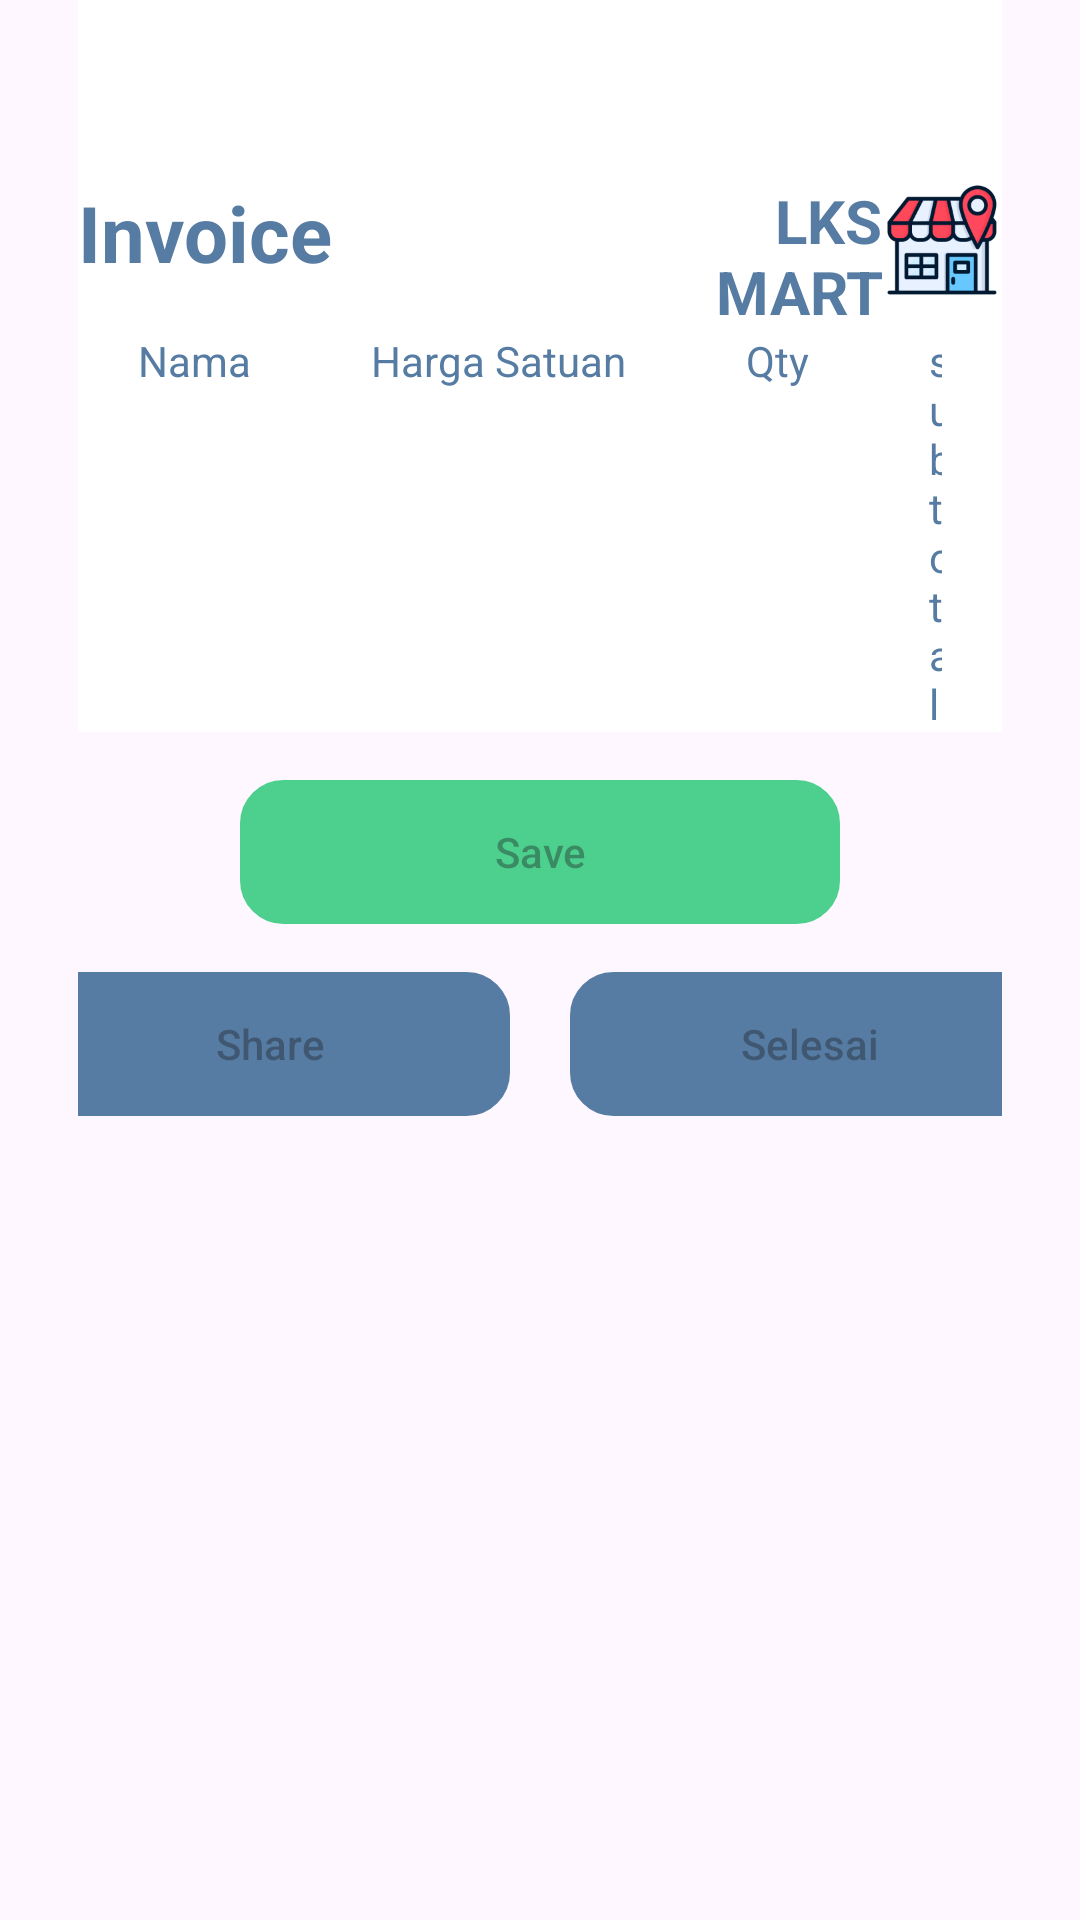

Produce the Android XML layout that renders to this screen, including the resource entries it uses.
<!-- AndroidManifest.xml: application theme Theme.Lksmart -->
<!-- res/layout/activity_invoice.xml -->
<?xml version="1.0" encoding="utf-8"?>
<RelativeLayout xmlns:android="http://schemas.android.com/apk/res/android"
    xmlns:app="http://schemas.android.com/apk/res-auto"
    xmlns:tools="http://schemas.android.com/tools"
    android:id="@+id/main"
    android:layout_width="match_parent"
    android:layout_height="match_parent"
    tools:context=".invoice">

    <LinearLayout
        android:layout_width="match_parent"
        android:layout_height="match_parent"
        android:orientation="vertical"
        android:layout_marginHorizontal="26dp"
        android:gravity="center_horizontal"
        >
        
        <LinearLayout
            android:layout_width="match_parent"
            android:layout_height="wrap_content"
            android:orientation="vertical"
            android:id="@+id/content"
            android:background="@color/white"
            >
            <LinearLayout
                android:layout_width="match_parent"
                android:layout_height="wrap_content"
                android:orientation="horizontal"
                android:layout_marginTop="60dp"
                >

                <TextView
                    android:layout_width="wrap_content"
                    android:layout_height="wrap_content"
                    android:text="Invoice"
                    android:textSize="26dp"
                    android:textStyle="bold"
                    android:textColor="@color/darkblue"
                    />

                <LinearLayout
                    android:layout_width="match_parent"
                    android:layout_height="wrap_content"
                    android:orientation="horizontal"
                    android:gravity="end"
                    >
                    <TextView
                        android:layout_width="80dp"
                        android:layout_height="wrap_content"
                        android:text="LKS MART"
                        android:textSize="20dp"
                        android:textStyle="bold"
                        android:textAlignment="textEnd"
                        android:textColor="@color/darkblue"
                        />
                    <ImageView
                        android:layout_width="40dp"
                        android:layout_height="40dp"
                        android:src="@drawable/logo1"
                        />
                </LinearLayout>


            </LinearLayout>
            <LinearLayout
                android:layout_width="match_parent"
                android:layout_height="wrap_content"
                android:orientation="horizontal"
                >

                <TextView
                    android:layout_width="wrap_content"
                    android:layout_height="wrap_content"
                    android:text="Nama"
                    android:textColor="@color/darkblue"
                    android:paddingHorizontal="20dp"
                    />

                <TextView
                    android:layout_width="wrap_content"
                    android:layout_height="wrap_content"
                    android:text="Harga Satuan"
                    android:textColor="@color/darkblue"
                    android:paddingHorizontal="20dp"
                    />

                <TextView
                    android:layout_width="wrap_content"
                    android:layout_height="wrap_content"
                    android:text="Qty"
                    android:textColor="@color/darkblue"
                    android:paddingHorizontal="20dp"
                    />

                <TextView
                    android:layout_width="wrap_content"
                    android:layout_height="wrap_content"
                    android:text="subtotal"
                    android:textColor="@color/darkblue"
                    android:paddingHorizontal="20dp"
                    />

            </LinearLayout>

            <LinearLayout
                android:layout_width="match_parent"
                android:layout_height="wrap_content"
                android:orientation="vertical"
                android:id="@+id/linear"
                />
        </LinearLayout>

        <androidx.appcompat.widget.AppCompatButton
            android:layout_width="200dp"
            android:layout_height="wrap_content"
            android:hint="Save"
            android:textColor="@color/white"
            android:background="@drawable/rounded_corner"
            android:backgroundTint="@color/grenn"
            android:layout_marginTop="16dp"
            android:id="@+id/save"
            />

        <LinearLayout
            android:layout_width="match_parent"
            android:layout_height="wrap_content"
            android:orientation="horizontal"
            android:gravity="center_horizontal"
            >
            <androidx.appcompat.widget.AppCompatButton
                android:layout_width="160dp"
                android:layout_height="wrap_content"
                android:hint="Share"
                android:textColor="@color/white"
                android:background="@drawable/rounded_corner"
                android:backgroundTint="@color/darkblue"
                android:layout_marginTop="16dp"
                android:id="@+id/share"
                android:layout_marginRight="20dp"
                />

            <androidx.appcompat.widget.AppCompatButton
                android:layout_width="160dp"
                android:layout_height="wrap_content"
                android:hint="Selesai"
                android:textColor="@color/white"
                android:background="@drawable/rounded_corner"
                android:backgroundTint="@color/darkblue"
                android:layout_marginTop="16dp"
                android:id="@+id/selesai"
                />

        </LinearLayout>

    </LinearLayout>

</RelativeLayout>
<!-- resources referenced by this layout -->
<resources>
  <color name="darkblue">#567CA3</color>
  <color name="grenn">#4DCF8E</color>
  <color name="white">#FFFFFFFF</color>
  <!-- drawable logo1: png bitmap (drawable, 13429 bytes) -->
  <!-- drawable rounded_corner (drawable) -->
  <?xml version="1.0" encoding="utf-8"?>
  <shape xmlns:android="http://schemas.android.com/apk/res/android">
  
  
      <corners android:radius="14dp"/>
      <stroke android:width="1dp" android:color="@color/black"/>
  
  </shape>
  <style name="Theme.Lksmart" parent="Base.Theme.Lksmart" />
  <color name="black">#FF000000</color>
  <style name="Base.Theme.Lksmart" parent="Theme.Material3.DayNight.NoActionBar">
          
          
      </style>
</resources>
